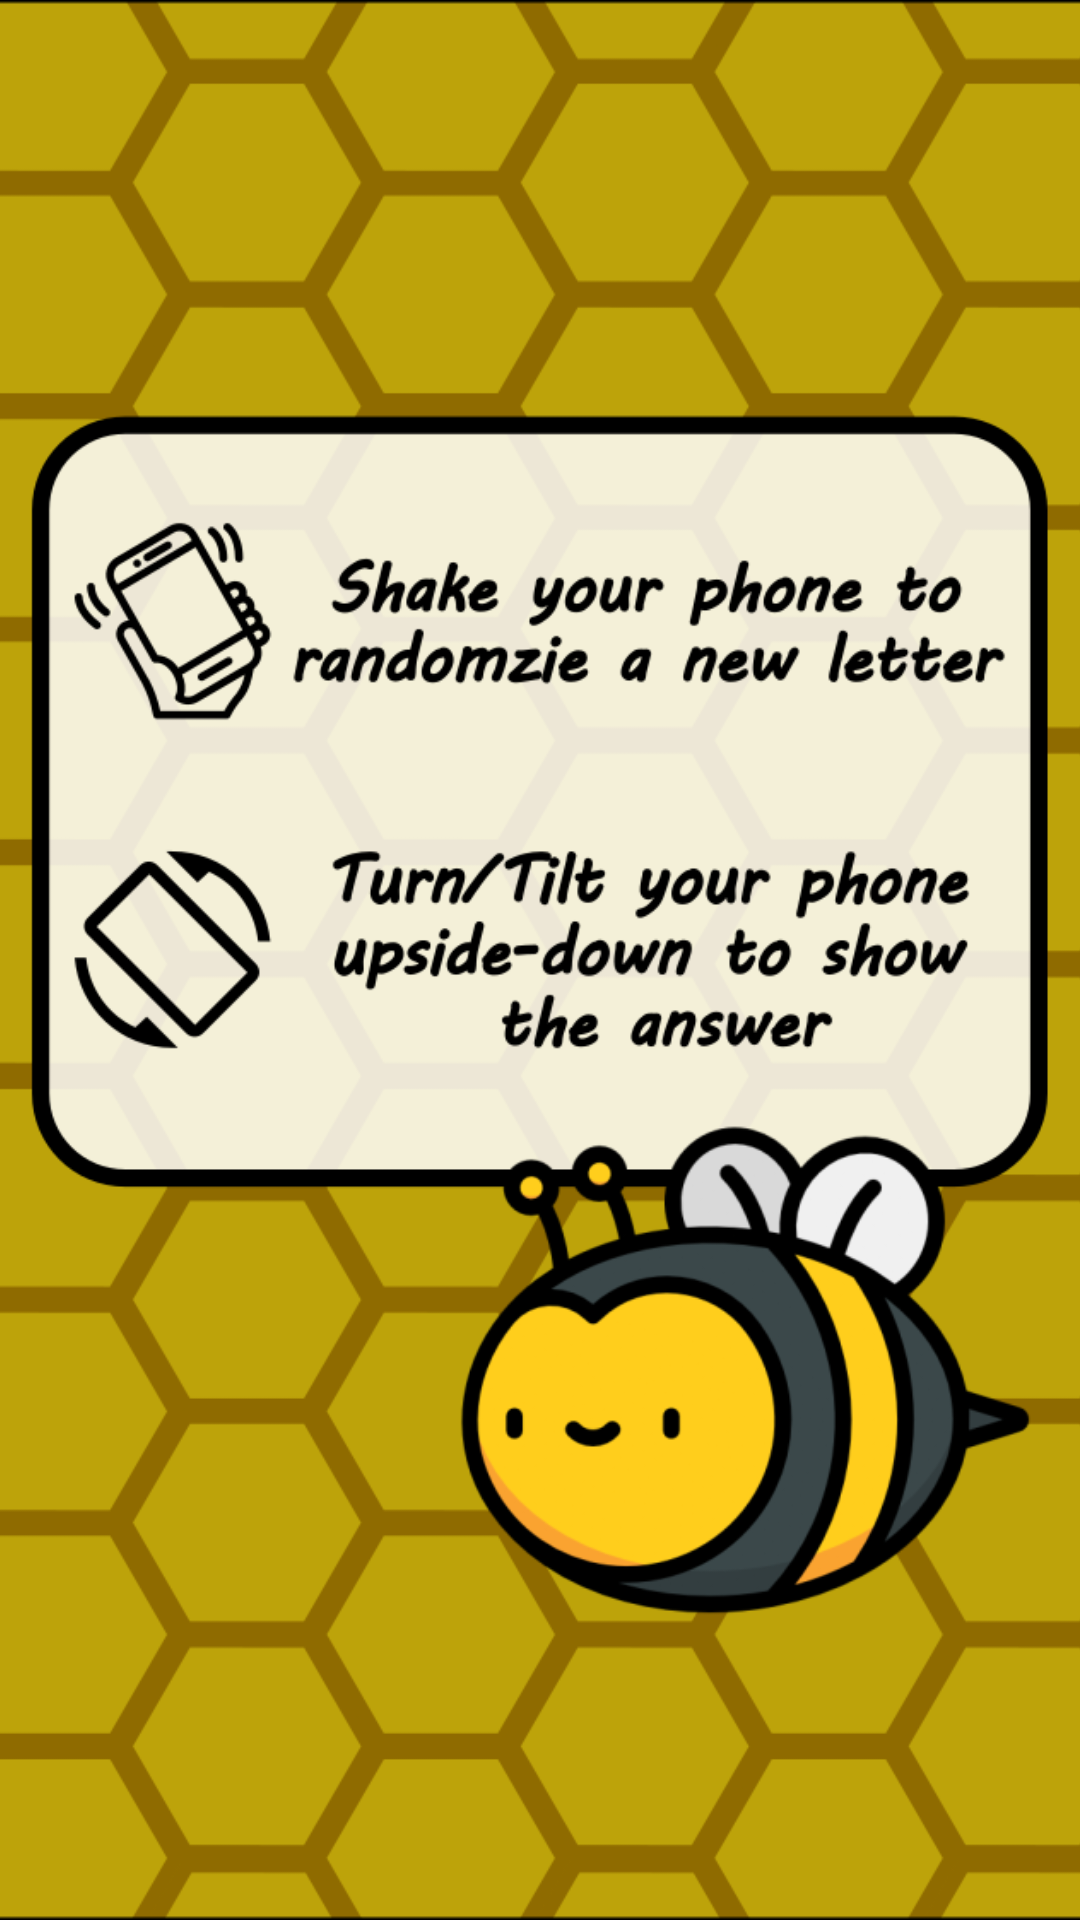

The Android layout XML behind this screen, and the referenced resources:
<!-- AndroidManifest.xml: application theme Theme.MorseCode.NoActionBar -->
<!-- res/layout/dialog_layout_help_letter.xml -->
<LinearLayout xmlns:android="http://schemas.android.com/apk/res/android"
    android:layout_width="match_parent"
    android:layout_height="match_parent"
    android:orientation="vertical">

    <ImageView
        android:id="@+id/help_letter"
        android:layout_width="wrap_content"
        android:layout_height="wrap_content"
        android:scaleType="centerCrop"
        android:src="@drawable/vaxkaka_help_letter" />


</LinearLayout>
<!-- resources referenced by this layout -->
<resources>
  <!-- drawable vaxkaka_help_letter: png bitmap (drawable, 185150 bytes) -->
  <style name="Theme.MorseCode.NoActionBar">
          <item name="windowActionBar">false</item>
          <item name="windowNoTitle">true</item>
      </style>
</resources>
